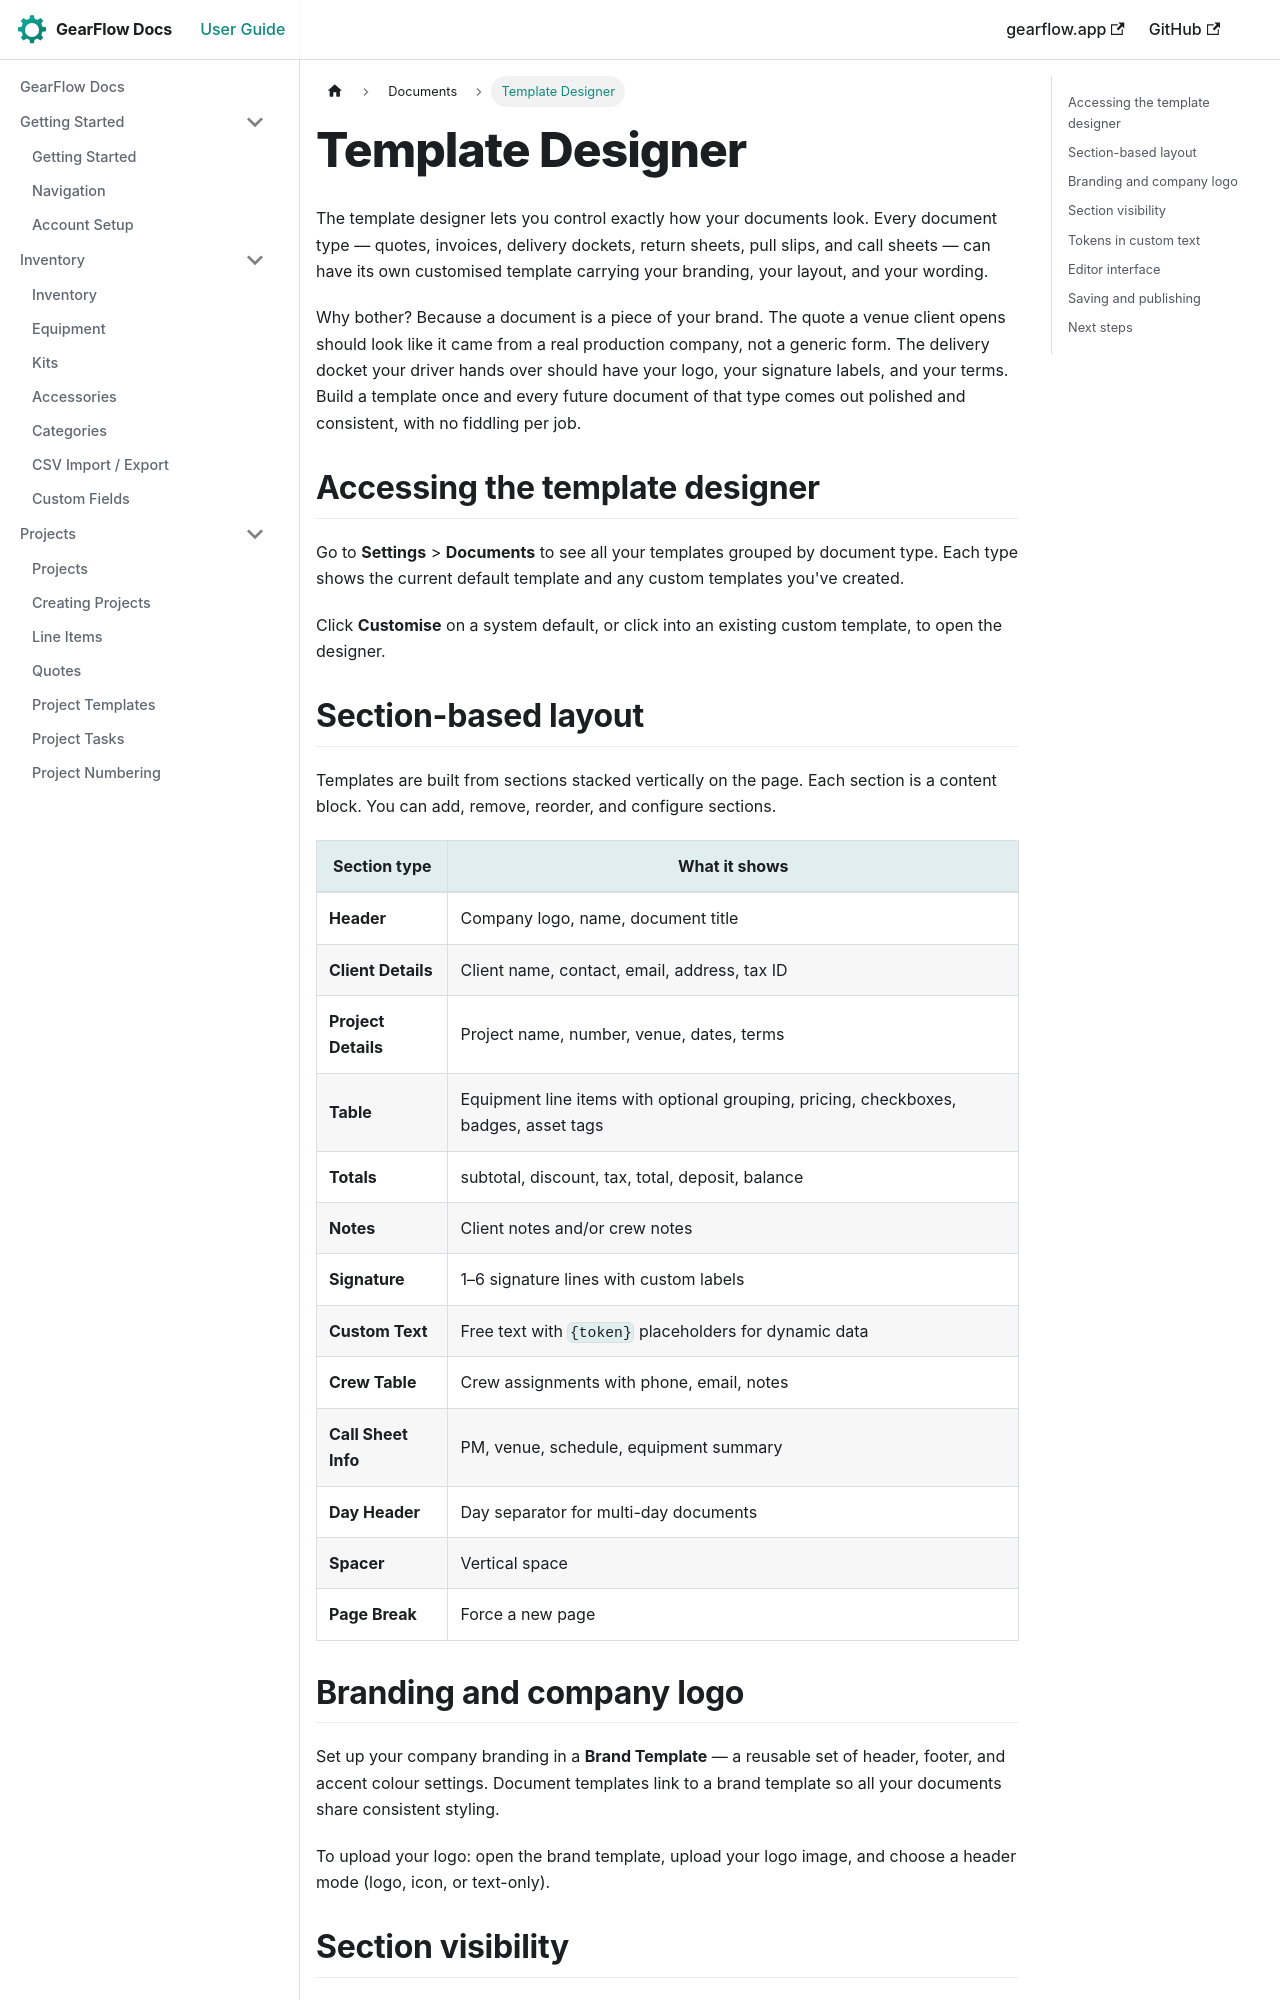

repository: TwoToned/gearflow-docs · page: docs/documents/template-designer.html · generator: docusaurus

---
sidebar_position: 5
---

# Template Designer

The template designer lets you control exactly how your documents look. Every document type — quotes, invoices, delivery dockets, return sheets, pull slips, and call sheets — can have its own customised template carrying your branding, your layout, and your wording.

Why bother? Because a document is a piece of your brand. The quote a venue client opens should look like it came from a real production company, not a generic form. The delivery docket your driver hands over should have your logo, your signature labels, and your terms. Build a template once and every future document of that type comes out polished and consistent, with no fiddling per job.

## Accessing the template designer

Go to **Settings** > **Documents** to see all your templates grouped by document type. Each type shows the current default template and any custom templates you've created.

Click **Customise** on a system default, or click into an existing custom template, to open the designer.

## Section-based layout

Templates are built from sections stacked vertically on the page. Each section is a content block. You can add, remove, reorder, and configure sections.

| Section type | What it shows |
|---|---|
| **Header** | Company logo, name, document title |
| **Client Details** | Client name, contact, email, address, tax ID |
| **Project Details** | Project name, number, venue, dates, terms |
| **Table** | Equipment line items with optional grouping, pricing, checkboxes, badges, asset tags |
| **Totals** | subtotal, discount, tax, total, deposit, balance |
| **Notes** | Client notes and/or crew notes |
| **Signature** | 1–6 signature lines with custom labels |
| **Custom Text** | Free text with `{token}` placeholders for dynamic data |
| **Crew Table** | Crew assignments with phone, email, notes |
| **Call Sheet Info** | PM, venue, schedule, equipment summary |
| **Day Header** | Day separator for multi-day documents |
| **Spacer** | Vertical space |
| **Page Break** | Force a new page |

## Branding and company logo

Set up your company branding in a **Brand Template** — a reusable set of header, footer, and accent colour settings. Document templates link to a brand template so all your documents share consistent styling.

To upload your logo: open the brand template, upload your logo image, and choose a header mode (logo, icon, or text-only).
